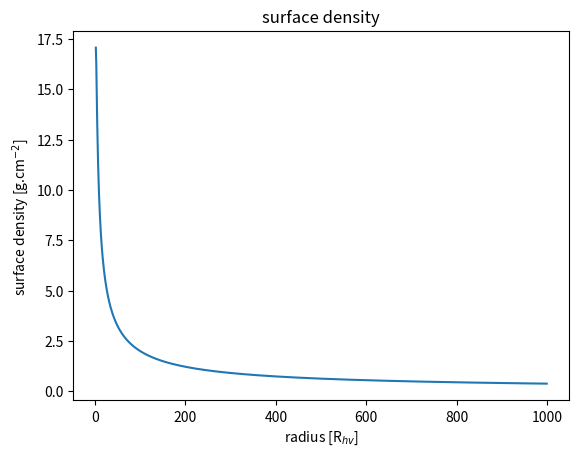
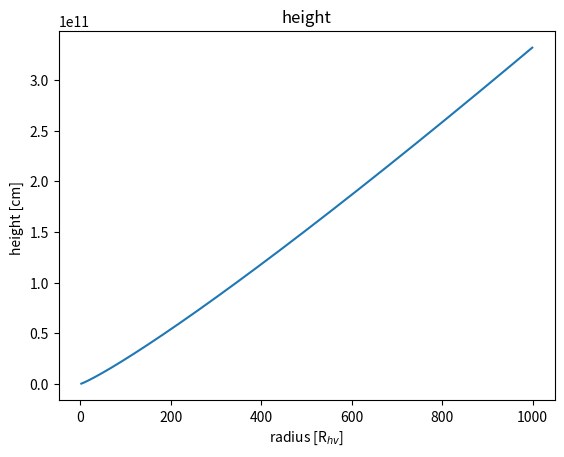
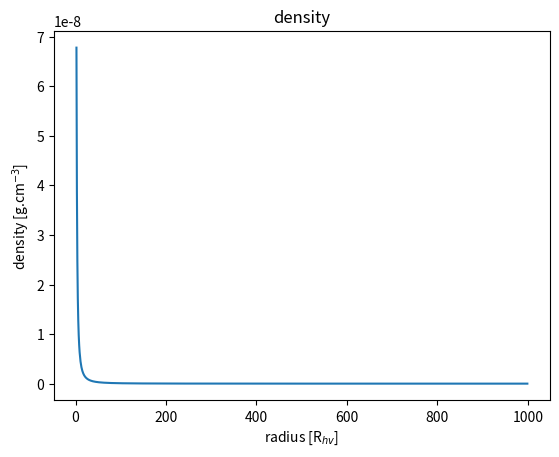
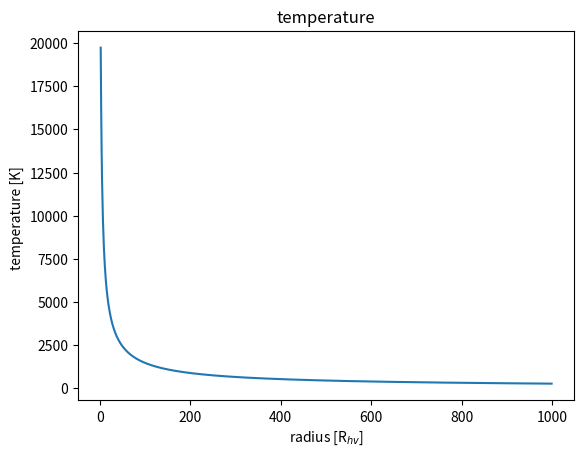
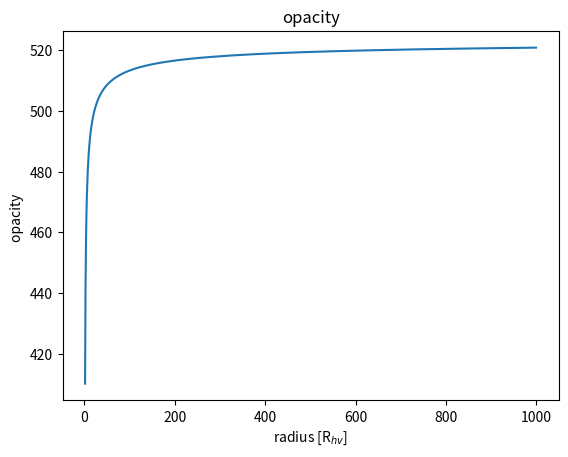
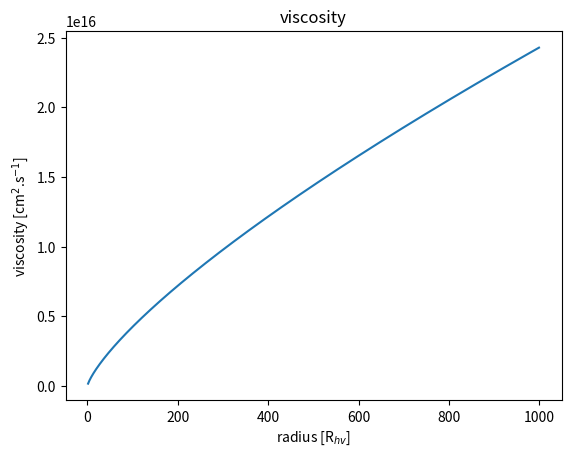
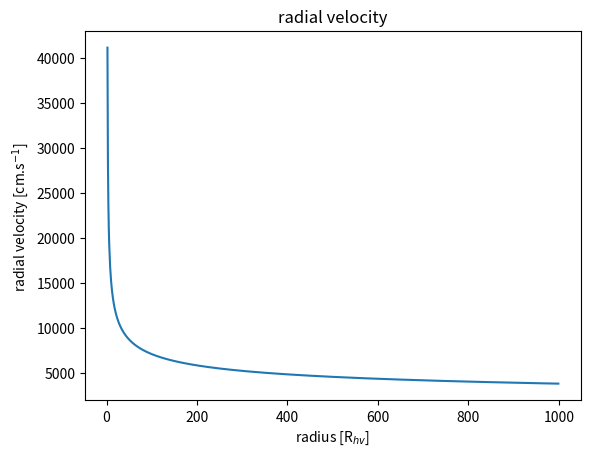

These charts were generated, in order, by the following Python code:
import matplotlib.pyplot as plt

def listy(vzdialenost,alfa,M_16,m_1,R_hv):
	d_l,surface_density_l,height_l,density_l = ([] for i in range(4))
	temperature_l,opacity_l,viscosity_l,radial_velocity_l = ([] for i in range(4))
	for R_10 in range(R_hv+1,vzdialenost):
		f=(1-(float(R_hv)/R_10)**(1.0/2))**(1.0/4)
		surface_density = 5.2*alfa**(-4.0/5)*M_16**(7.0/10)*m_1**(1.0/4)*R_10**(-3.0/4)*f**(14.0/5)
		height =  1.7*10**8*alfa**(-1.0/10)*M_16**(3.0/20)*m_1**(-3.0/8)*R_10**(9.0/8)*f**(3.0/5)
		density = 3.1*10**(-8)*alfa**(-7.0/10)*M_16**(11.0/20)*m_1**(5.0/8)*R_10**(-15.0/8)*f**(11.0/5)
		temperature = 1.4*10**4*alfa**(-1.0/5)*M_16**(3.0/10)*m_1**(1.0/4)*R_10**(-3.0/4)*f**(6.0/5)
		opacity = 190*alfa**(-4.0/5)*M_16**(1.0/5)*f**(4.0/5)
		viscosity = 1.8*10**14*alfa**(4.0/5)*M_16**(3.0/10)*m_1**(-1.0/4)*R_10**(3.0/4)*f**(6.0/5)
		radial_velocity = 2.7*10**4*alfa**(4.0/5)*M_16**(3.0/10)*m_1**(-1.0/4)*R_10**(-1.0/4)*f**(-14.0/5)
		d_l.append(R_10)
		surface_density_l.append(surface_density)
		height_l.append(height)
		density_l.append(density)
		temperature_l.append(temperature)
		opacity_l.append(opacity)
		viscosity_l.append(viscosity)
		radial_velocity_l.append(radial_velocity)
	return d_l, surface_density_l, height_l, density_l,temperature_l,opacity_l,viscosity_l,radial_velocity_l

zoznam=listy(10**3,0.5,10,5,1)


plt.plot(zoznam[0], zoznam[1])
plt.title('surface density')
plt.xlabel('radius [R$_{hv}$]')
plt.ylabel('surface density [g.cm$^{-2}$] ')
plt.savefig("surface density")
plt.gcf().clear()

plt.plot(zoznam[0], zoznam[2])
plt.title('height')
plt.xlabel('radius [R$_{hv}$]')
plt.ylabel('height [cm] ')
plt.savefig("height")
plt.gcf().clear()

plt.plot(zoznam[0], zoznam[3])
plt.title('density')
plt.xlabel('radius [R$_{hv}$]')
plt.ylabel('density [g.cm$^{-3}$] ')
plt.savefig("density")
plt.gcf().clear()

plt.plot(zoznam[0], zoznam[4])
plt.title('temperature')
plt.xlabel('radius [R$_{hv}$]')
plt.ylabel('temperature [K] ')
plt.savefig("temperature")
plt.gcf().clear()

plt.plot(zoznam[0], zoznam[5])
plt.title('opacity')
plt.xlabel('radius [R$_{hv}$]')
plt.ylabel('opacity ')
plt.savefig("opacity")
plt.gcf().clear()

plt.plot(zoznam[0], zoznam[6])
plt.title('viscosity')
plt.xlabel('radius [R$_{hv}$]')
plt.ylabel('viscosity [cm$^{2}$.s$^{-1}$] ')
plt.savefig("viscosity")
plt.gcf().clear()

plt.plot(zoznam[0], zoznam[7])
plt.title('radial velocity')
plt.xlabel('radius [R$_{hv}$]')
plt.ylabel('radial velocity [cm.s$^{-1}$] ')
plt.savefig("radial velocity")
plt.gcf().clear()
